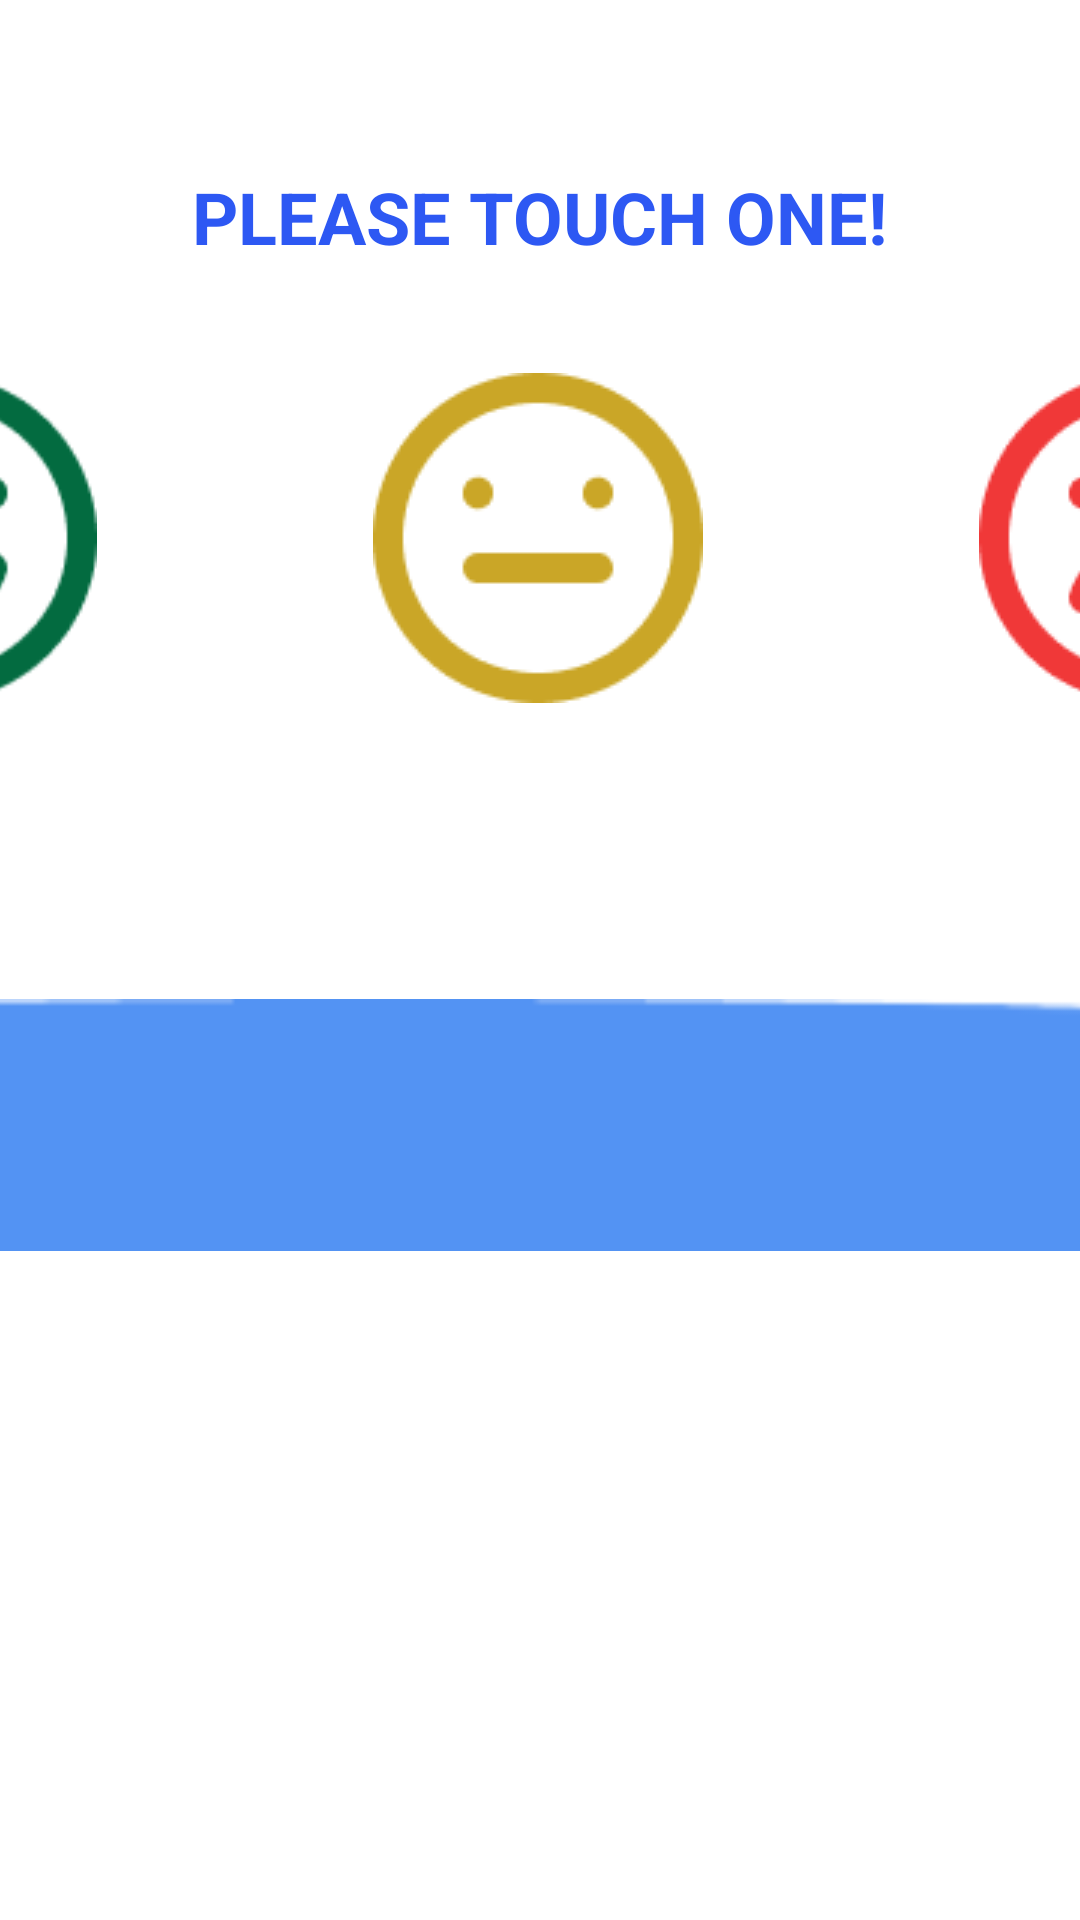

Reconstruct the res/layout file that produces this screen, plus the resources it refers to.
<!-- AndroidManifest.xml: application theme Theme.AppCompat.DayNight.NoActionBar -->
<!-- res/layout/activity_main2.xml -->
<?xml version="1.0" encoding="utf-8"?>
<androidx.constraintlayout.widget.ConstraintLayout xmlns:android="http://schemas.android.com/apk/res/android"
    xmlns:app="http://schemas.android.com/apk/res-auto"
    xmlns:tools="http://schemas.android.com/tools"
    android:layout_width="match_parent"
    android:layout_height="match_parent"
    android:background="@color/white"
    tools:context=".MainActivity2">

    <Button
        android:id="@+id/btnFinish"
        android:layout_width="250dp"
        android:layout_height="62dp"
        android:background="@drawable/radius_button1"
        android:backgroundTint="#EF77B0"
        android:text="finish"
        android:textColor="@color/white"
        android:textSize="20sp"
        android:textStyle="bold"
        app:layout_constraintBottom_toBottomOf="parent"
        app:layout_constraintEnd_toEndOf="parent"
        app:layout_constraintHorizontal_bias="0.48"
        app:layout_constraintStart_toStartOf="parent"
        app:layout_constraintTop_toTopOf="parent"
        app:layout_constraintVertical_bias="0.911" />

    <TextView
        android:id="@+id/textView5"
        android:layout_width="wrap_content"
        android:layout_height="wrap_content"
        android:text="PLEASE TOUCH ONE!"
        android:textColor="#2D58F3"
        android:textSize="24sp"
        android:textStyle="bold"
        app:layout_constraintBottom_toBottomOf="parent"
        app:layout_constraintEnd_toEndOf="parent"
        app:layout_constraintStart_toStartOf="parent"
        app:layout_constraintTop_toTopOf="parent"
        app:layout_constraintVertical_bias="0.092" />

    <ImageView
        android:id="@+id/image"
        android:layout_width="1035dp"
        android:layout_height="462dp"
        android:layout_marginTop="144dp"
        app:layout_constraintEnd_toEndOf="parent"
        app:layout_constraintHorizontal_bias="0.578"
        app:layout_constraintStart_toStartOf="parent"
        app:layout_constraintTop_toTopOf="parent"
        app:srcCompat="@drawable/intersect1removebgpreview" />

    <ImageView
        android:id="@+id/imageNormal"
        android:layout_width="wrap_content"
        android:layout_height="wrap_content"
        android:layout_marginTop="36dp"
        app:layout_constraintEnd_toEndOf="@+id/textView5"
        app:layout_constraintHorizontal_bias="0.495"
        app:layout_constraintStart_toStartOf="@+id/textView5"
        app:layout_constraintTop_toBottomOf="@+id/textView5"
        app:srcCompat="@drawable/group_5" />

    <ImageView
        android:id="@+id/imageHappy"
        android:layout_width="wrap_content"
        android:layout_height="wrap_content"
        android:layout_marginEnd="92dp"
        app:layout_constraintBottom_toBottomOf="@+id/imageNormal"
        app:layout_constraintEnd_toStartOf="@+id/imageNormal"
        app:layout_constraintTop_toTopOf="@+id/imageNormal"
        app:layout_constraintVertical_bias="0.0"
        app:srcCompat="@drawable/group_3" />

    <ImageView
        android:id="@+id/imageUnhappy"
        android:layout_width="wrap_content"
        android:layout_height="wrap_content"
        android:layout_marginStart="92dp"
        app:layout_constraintBottom_toBottomOf="@+id/imageNormal"
        app:layout_constraintStart_toEndOf="@+id/imageNormal"
        app:layout_constraintTop_toTopOf="@+id/imageNormal"
        app:layout_constraintVertical_bias="0.0"
        app:srcCompat="@drawable/group_4" />
</androidx.constraintlayout.widget.ConstraintLayout>
<!-- resources referenced by this layout -->
<resources>
  <!-- drawable group_3: png bitmap (drawable, 3385 bytes) -->
  <!-- drawable group_4: png bitmap (drawable, 3377 bytes) -->
  <!-- drawable group_5: png bitmap (drawable, 3232 bytes) -->
  <!-- drawable intersect1removebgpreview: png bitmap (drawable, 2273 bytes) -->
  <!-- not gathered from this repository: default colours our renderer supplied (Android Studio template values) -->
  <color name="white">#FFFFFFFF</color>
</resources>
